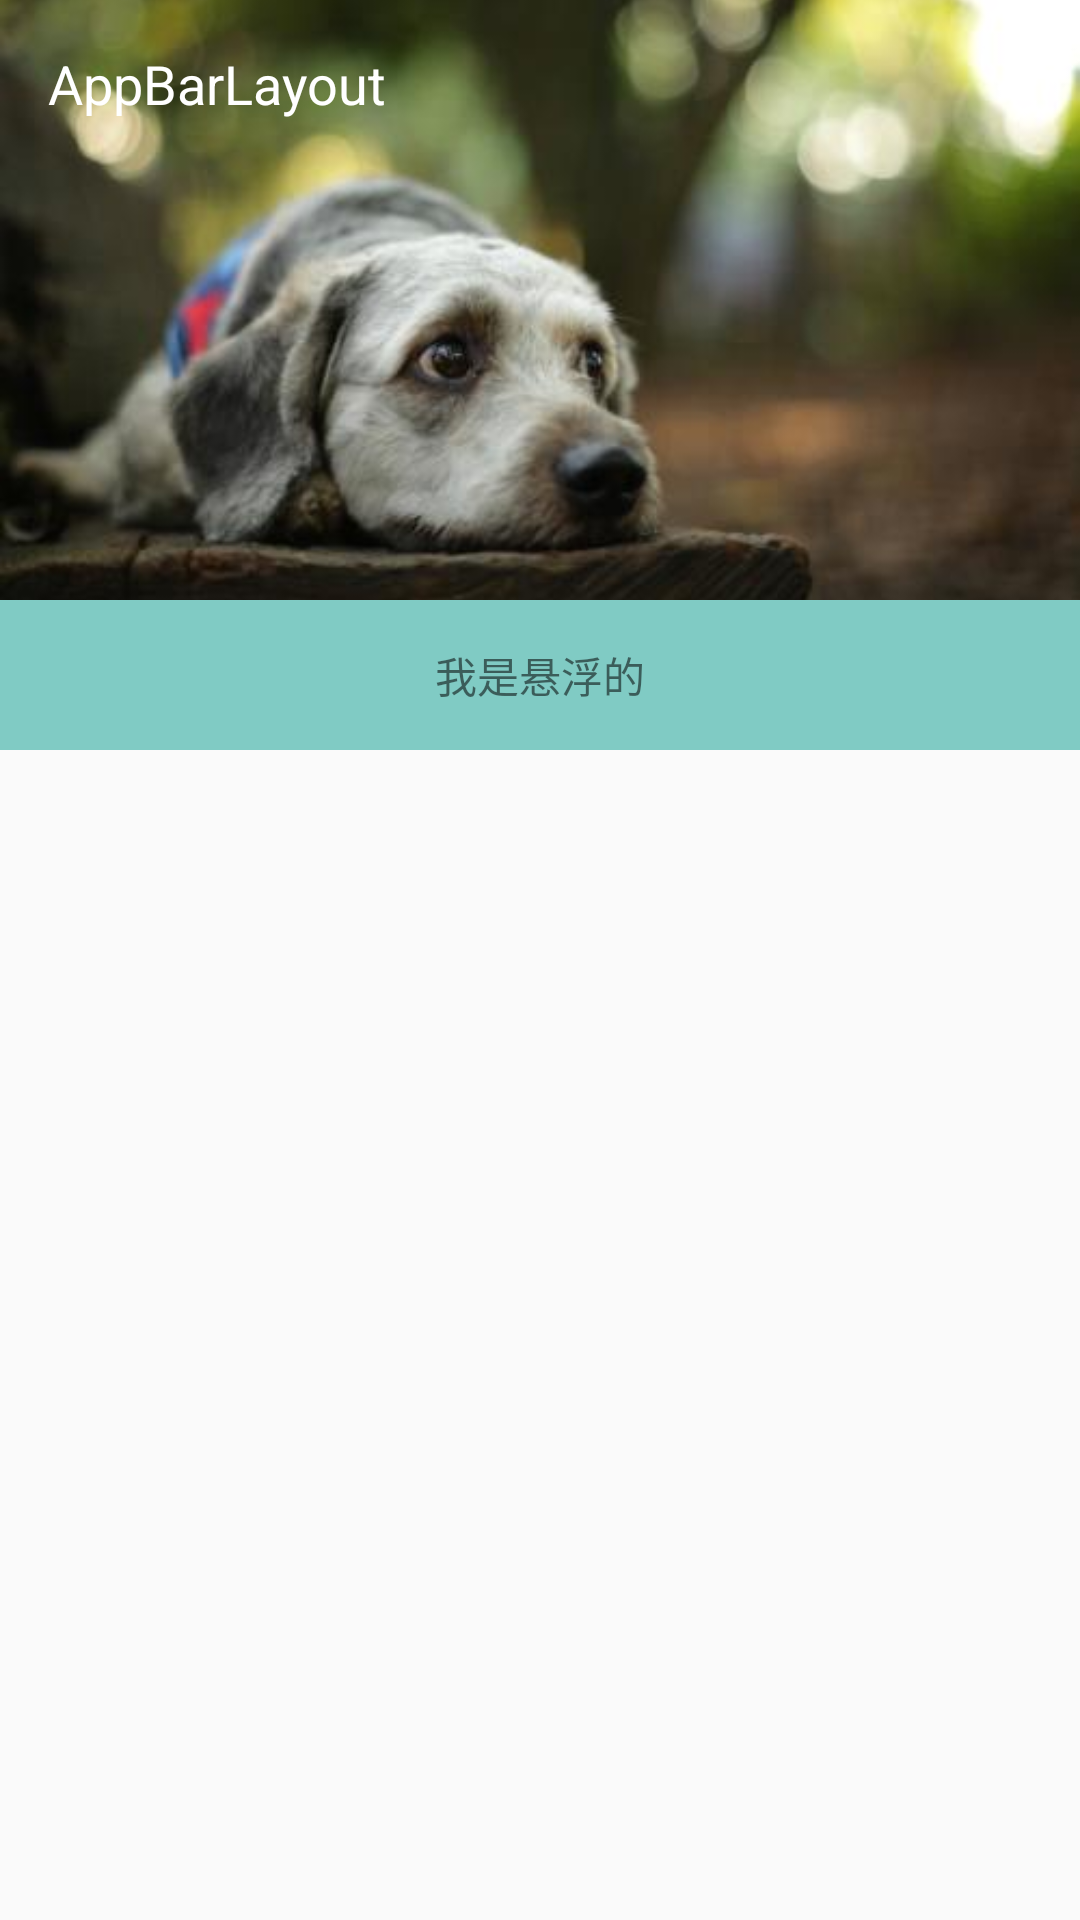

Reconstruct the res/layout file that produces this screen, plus the resources it refers to.
<!-- AndroidManifest.xml: application theme AppTheme -->
<!-- res/layout/activity_appbarlayout.xml -->
<?xml version="1.0" encoding="utf-8"?>
<LinearLayout xmlns:android="http://schemas.android.com/apk/res/android"
              xmlns:app="http://schemas.android.com/apk/res-auto"
              android:layout_width="match_parent"
              android:layout_height="match_parent"
              android:orientation="vertical">

    <android.support.design.widget.CoordinatorLayout
        android:id="@+id/coordinator_layout"
        android:layout_width="match_parent"
        android:layout_height="match_parent"
        android:layout_alignParentLeft="true"
        android:layout_alignParentStart="true">

        <android.support.design.widget.AppBarLayout
            android:id="@+id/app_bar"
            android:layout_width="match_parent"
            android:layout_height="wrap_content"
            android:background="#fff"
            app:elevation="0dp">

            <android.support.design.widget.CollapsingToolbarLayout
                android:id="@+id/main.collapsing"
                android:layout_width="match_parent"
                android:layout_height="wrap_content"
                android:minHeight="?attr/actionBarSize"
                app:collapsedTitleGravity="center_horizontal"
                app:layout_scrollFlags="scroll|exitUntilCollapsed">

                <ImageView
                    android:id="@+id/usercenter_bg"
                    android:layout_width="match_parent"
                    android:layout_height="200dp"
                    android:scaleType="centerCrop"
                    android:src="@mipmap/dog"/>

                
                <android.support.v7.widget.Toolbar
                    android:id="@+id/toolbar"
                    android:layout_width="match_parent"
                    android:layout_height="?attr/actionBarSize"
                    android:background="#00000000"
                    app:layout_collapseMode="pin">

                    <TextView
                        android:layout_width="wrap_content"
                        android:layout_height="wrap_content"
                        android:text="AppBarLayout"
                        android:textColor="@color/colorWhite"
                        android:textSize="18sp"/>
                </android.support.v7.widget.Toolbar>
            </android.support.design.widget.CollapsingToolbarLayout>

            
            <TextView
                android:id="@+id/usercenter_title_mic"
                android:layout_width="match_parent"
                android:layout_height="50dp"
                android:background="@color/color_material_light"
                android:gravity="center"
                android:text="我是悬浮的">
            </TextView>
        </android.support.design.widget.AppBarLayout>

        <android.support.v7.widget.RecyclerView
            android:id="@+id/appbar_recyclerview"
            android:layout_width="match_parent"
            android:layout_height="match_parent"
            app:layout_behavior="@string/appbar_scrolling_view_behavior">
        </android.support.v7.widget.RecyclerView>
    </android.support.design.widget.CoordinatorLayout>

</LinearLayout>
<!-- resources referenced by this layout -->
<resources>
  <color name="colorWhite">#FFFFFF</color>
  <color name="color_material_light">#ff80cbc4</color>
  <!-- mipmap dog: jpg bitmap (mipmap-xhdpi, 16190 bytes) -->
  <style name="AppTheme" parent="Theme.AppCompat.Light.NoActionBar">
          
          <item name="colorPrimary">@color/accent_material_light</item>
          
          <item name="colorPrimaryDark">@color/accent_material_light</item>
          
          
          <item name="android:textColorPrimary">@color/bright_foreground_material_dark</item>
          
          <item name="colorControlNormal">@color/bright_foreground_material_dark</item>
      </style>
</resources>
